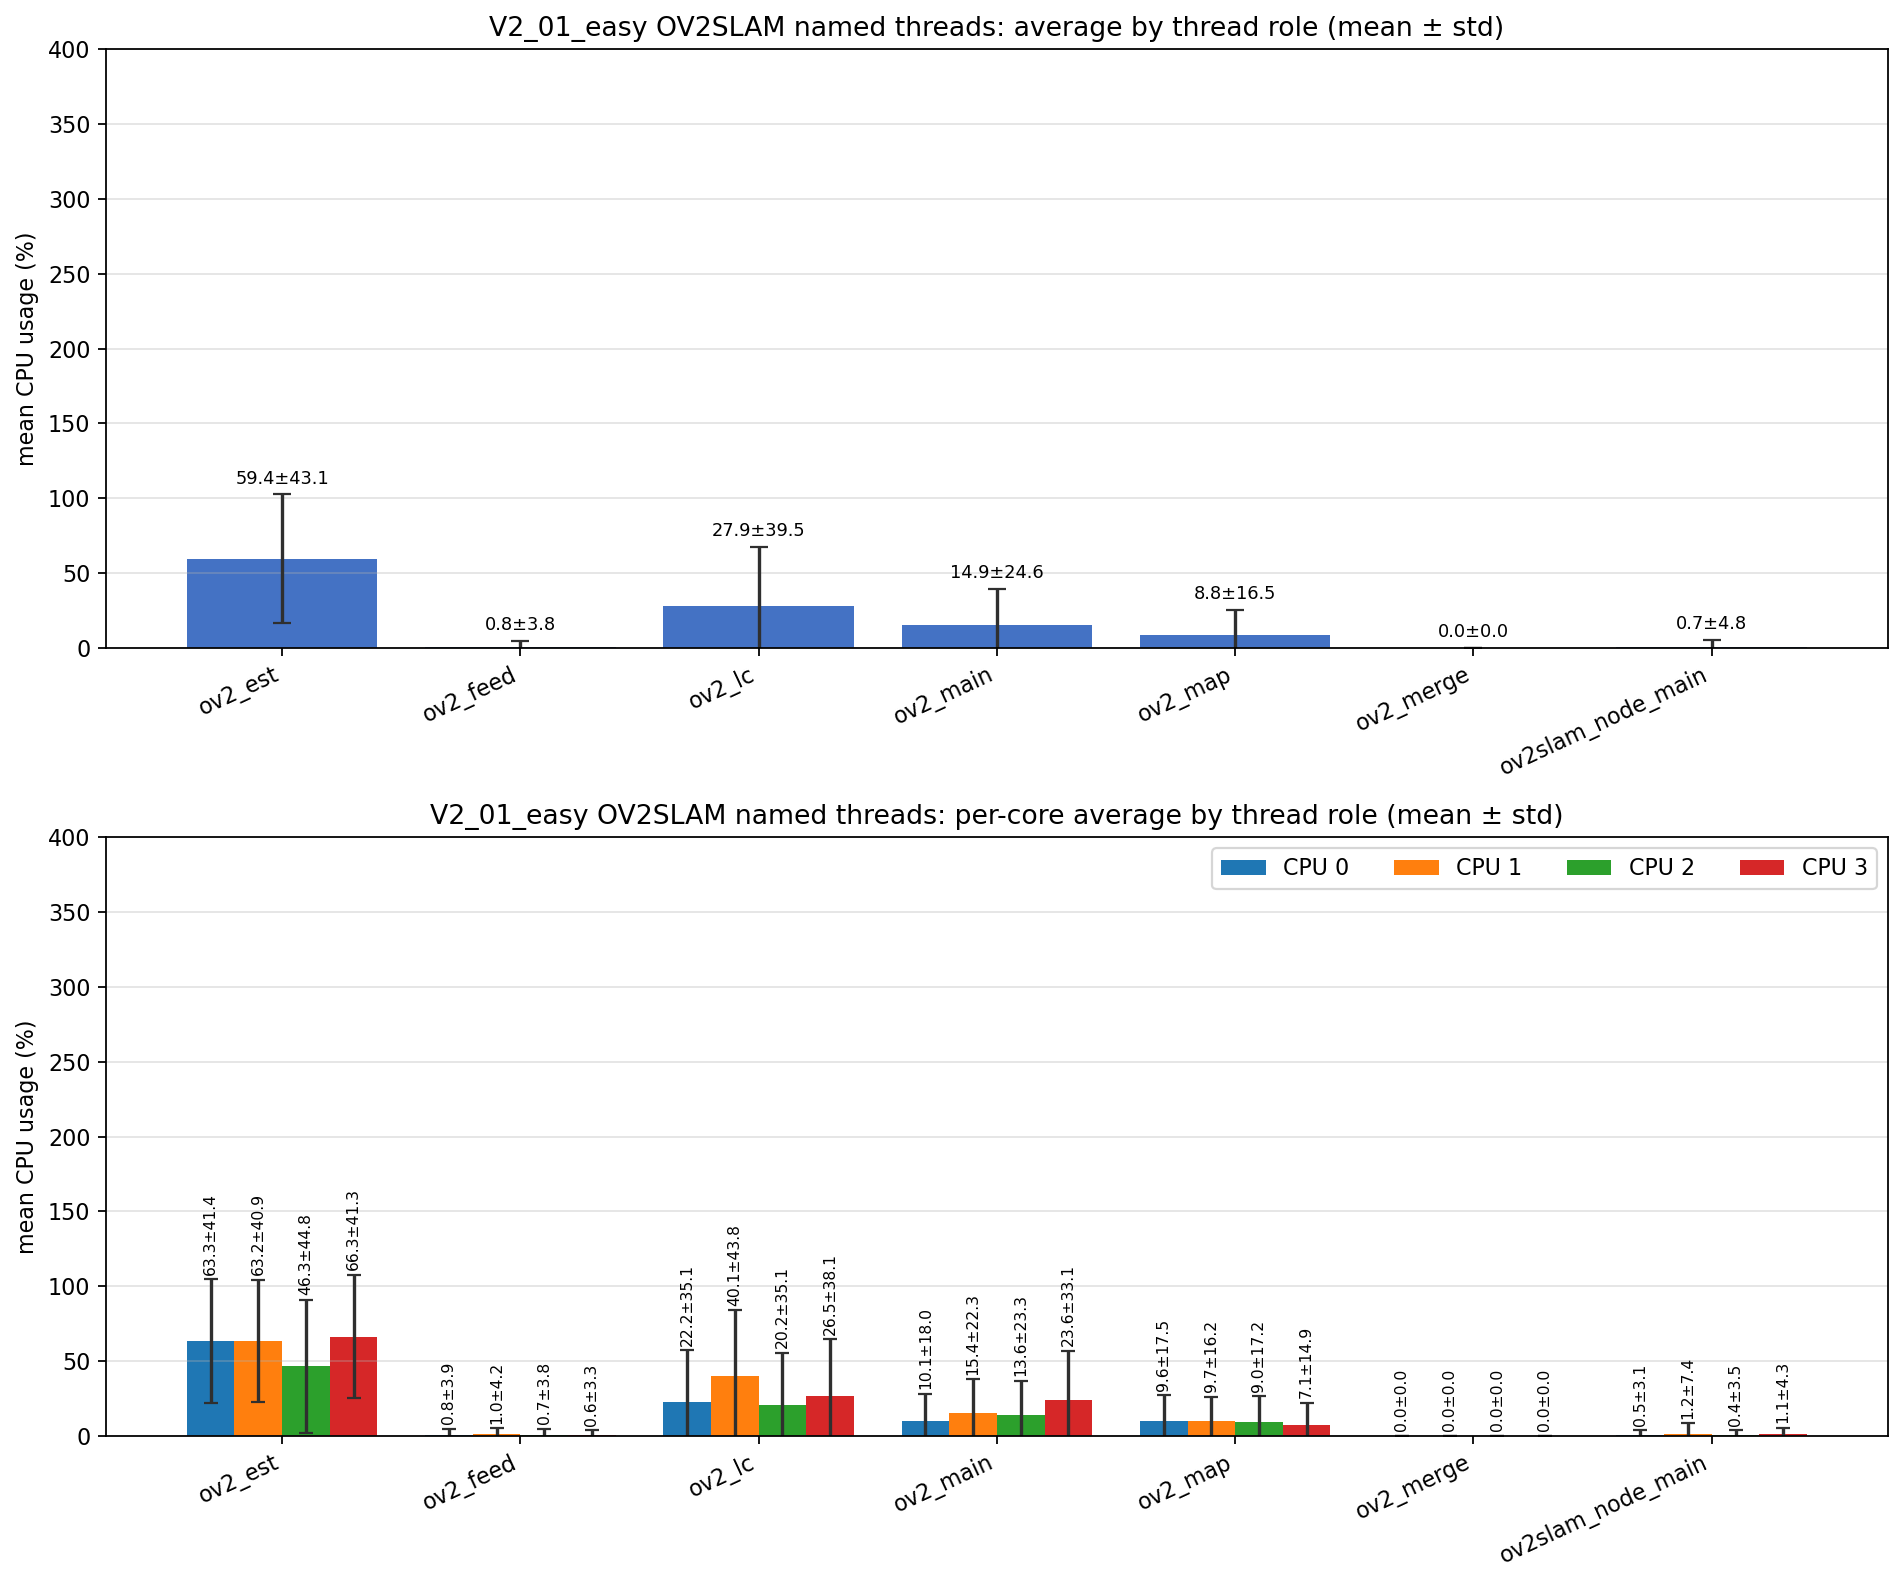

The table this chart was drawn from, first rows:
role, unique_tid_count, sample_count, mean_cpu_all, std_cpu_all, mean_cpu_core_0, mean_cpu_core_1, mean_cpu_core_2, mean_cpu_core_3, std_cpu_core_0, std_cpu_core_1, std_cpu_core_2, std_cpu_core_3
ov2_est, 1, 2501, 59.35, 43.11, 63.31, 63.22, 46.27, 66.26, 41.38, 40.92, 44.78, 41.26
ov2_feed, 1, 2501, 0.753, 3.753, 0.782, 0.974, 0.743, 0.592, 3.876, 4.176, 3.789, 3.266
ov2_lc, 1, 2501, 27.93, 39.52, 22.22, 40.15, 20.21, 26.49, 35.06, 43.8, 35.12, 38.11
ov2_main, 8, 14015, 14.94, 24.59, 10.1, 15.38, 13.56, 23.64, 18.05, 22.34, 23.3, 33.11
ov2_map, 1, 2501, 8.765, 16.45, 9.603, 9.736, 9.047, 7.054, 17.54, 16.19, 17.19, 14.92
ov2_merge, 66, 275, 0.000, 0.000, 0.000, 0.000, 0.000, 0.000, 0.000, 0.000, 0.000, 0.000
ov2slam_node_main, 1, 3839, 0.692, 4.798, 0.518, 1.153, 0.387, 1.060, 3.075, 7.356, 3.452, 4.288
